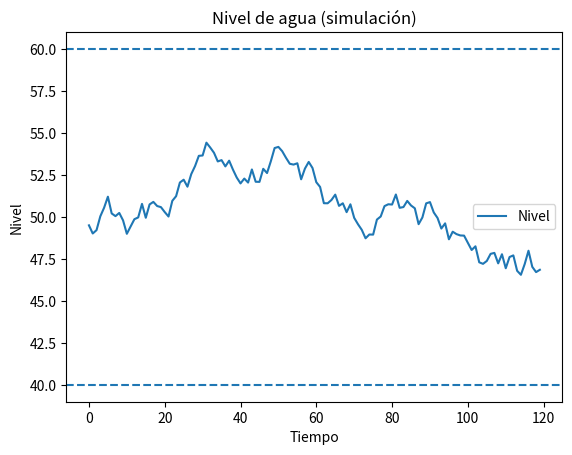

Reproduce this figure in Python.
# 04 — Control de Nivel de Agua (simulado)
# Objetivos: control ON/OFF (bang-bang) con perturbaciones.

import random
import matplotlib.pyplot as plt

def main():
    Lmin, Lmax = 40.0, 60.0
    nivel = 50.0
    hist_nivel, hist_bomba = [], []

    for t in range(120):
        ruido = random.uniform(-1.0, 1.0)
        nivel += ruido

        bomba_on = 0
        if nivel < Lmin:
            bomba_on = 1
        elif nivel > Lmax:
            bomba_on = 0

        if bomba_on:
            nivel += 1.5

        hist_nivel.append(nivel)
        hist_bomba.append(bomba_on)

    plt.figure()
    plt.plot(hist_nivel, label="Nivel")
    plt.axhline(Lmin, linestyle="--")
    plt.axhline(Lmax, linestyle="--")
    plt.title("Nivel de agua (simulación)")
    plt.xlabel("Tiempo"); plt.ylabel("Nivel")
    plt.legend(); plt.show()

if __name__ == "__main__":
    main()
